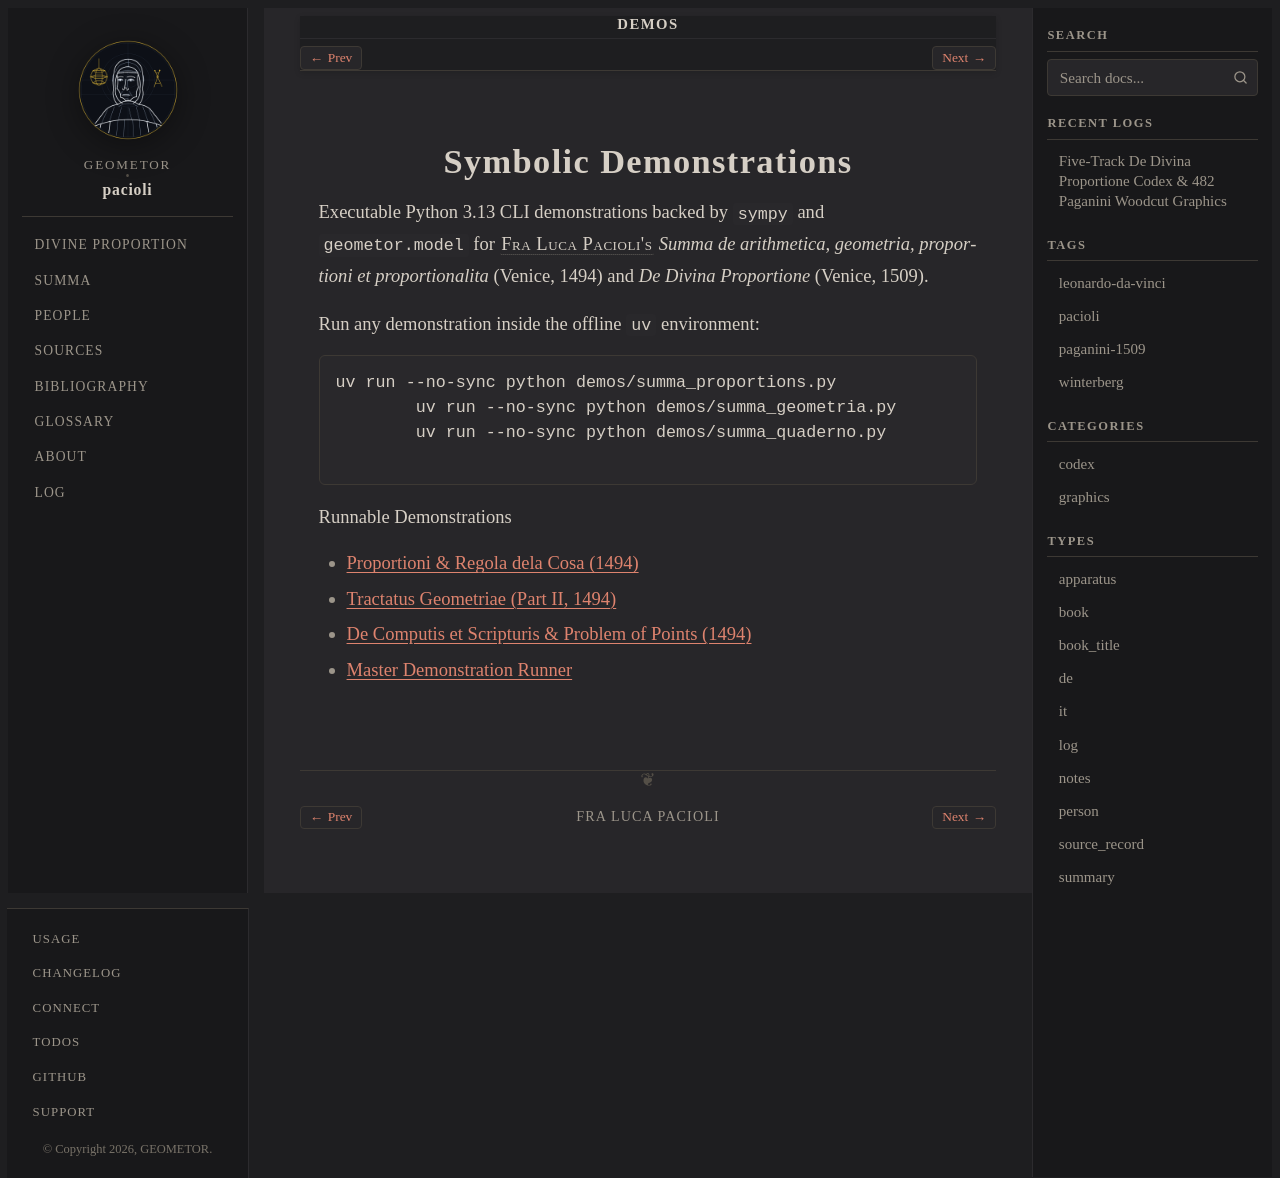

repository: geometor/pacioli · page: demos/index.html · generator: sphinx

:order: 25
:nav_title: Demos

.. _demos-index:

Symbolic Demonstrations
=======================

Executable Python 3.13 CLI demonstrations backed by :mod:`sympy` and :mod:`geometor.model`
for :person:`Fra Luca Pacioli's <pacioli>` *Summa de arithmetica, geometria, proportioni et proportionalita*
(Venice, 1494) and *De Divina Proportione* (Venice, 1509).

Run any demonstration inside the offline ``uv`` environment:

.. code-block:: bash

   uv run --no-sync python demos/summa_proportions.py
   uv run --no-sync python demos/summa_geometria.py
   uv run --no-sync python demos/summa_quaderno.py

.. toctree::
   :maxdepth: 1
   :caption: Runnable Demonstrations

   summa_proportions
   summa_geometria
   summa_quaderno
   demo
